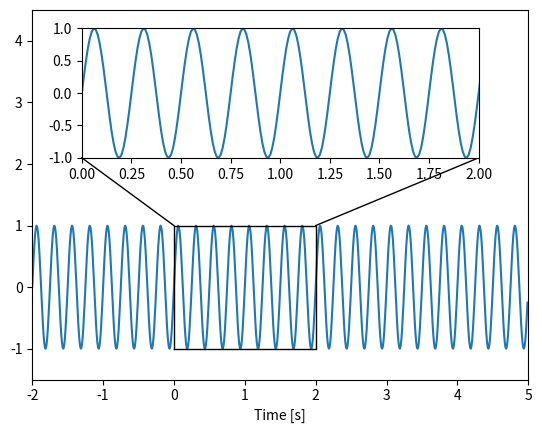

This figure's Python source:
"""
# Insets

Add insets to an axes.

- `zoomed_inset()`: add an inset for displaying zoomed-in data.
"""

def zoomed_inset(ax, pos, box=None, **kwargs):
    """
    Add an inset for displaying zoomed-in data.

    The limits of the inset are set according to `box`. Additionally
    a frame is drawn around the zooemd-in region.

    Parameters
    ----------
    ax: matplotlib axes
        Axes to which the inset is added.
    pos: list of floats
        Position of the inset in axes coordinates (x0, y0, x1, y1).
    box: list of floats or None
        Zoomed in region in data coordinates (x0, y0, x1, y1).
    kwargs:
        Passed on to plot for plotting the box around the zoomed-in region.

    Returns
    -------
    axi: matplotlib axes
        Axes of the inset.
    pos: list of floats
        Coordinates of the inset in data units of ax (x0, y0, x1, y1).
    """
    xmin, xmax = ax.get_xlim()
    ymin, ymax = ax.get_ylim()
    x0, y0, width, height = ax.get_position().bounds
    axins = ax.get_figure().add_axes([x0+pos[0]*width, y0+pos[1]*height,
                                      (pos[2]-pos[0])*width,
                                      (pos[3]-pos[1])*height])
    if box is not None:
        axins.set_xlim(box[0], box[2])
        axins.set_ylim(box[1], box[3])
        ax.plot([box[0], box[0], box[2], box[2], box[0]],
                [box[1], box[3], box[3], box[1], box[1]], **kwargs)
    # inbox to data coordinates:
    pos = np.array(pos)
    pos[0::2] *= np.abs(xmax - xmin)
    pos[0::2] += min(xmin, xmax)
    pos[1::2] *= np.abs(ymax - ymin)
    pos[1::2] += min(ymin, ymax)
    return axins, pos
    

if __name__ == "__main__":
    import numpy as np
    import matplotlib.pyplot as plt
    
    fig, ax = plt.subplots()
    x = np.arange(-2.0, 5.0, 0.01)
    ax.plot(x, np.sin(2.0*np.pi*4.0*x))
    ax.set_xlim(-2.0, 5.0)
    ax.set_ylim(-1.5, 4.5)
    ax.set_xlabel('Time [s]')
    axi, pos = zoomed_inset(ax, [0.1, 0.6, 0.9, 0.95], [0.0, -1.0, 2.0, 1.0],
                            c='k', lw=1.0)
    axi.plot(x, np.sin(2.0*np.pi*4.0*x))
    ax.plot([0.0, pos[0]], [1.0, pos[1]], c='k', lw=1.0)
    ax.plot([2.0, pos[2]], [1.0, pos[1]], c='k', lw=1.0)
    plt.show()
